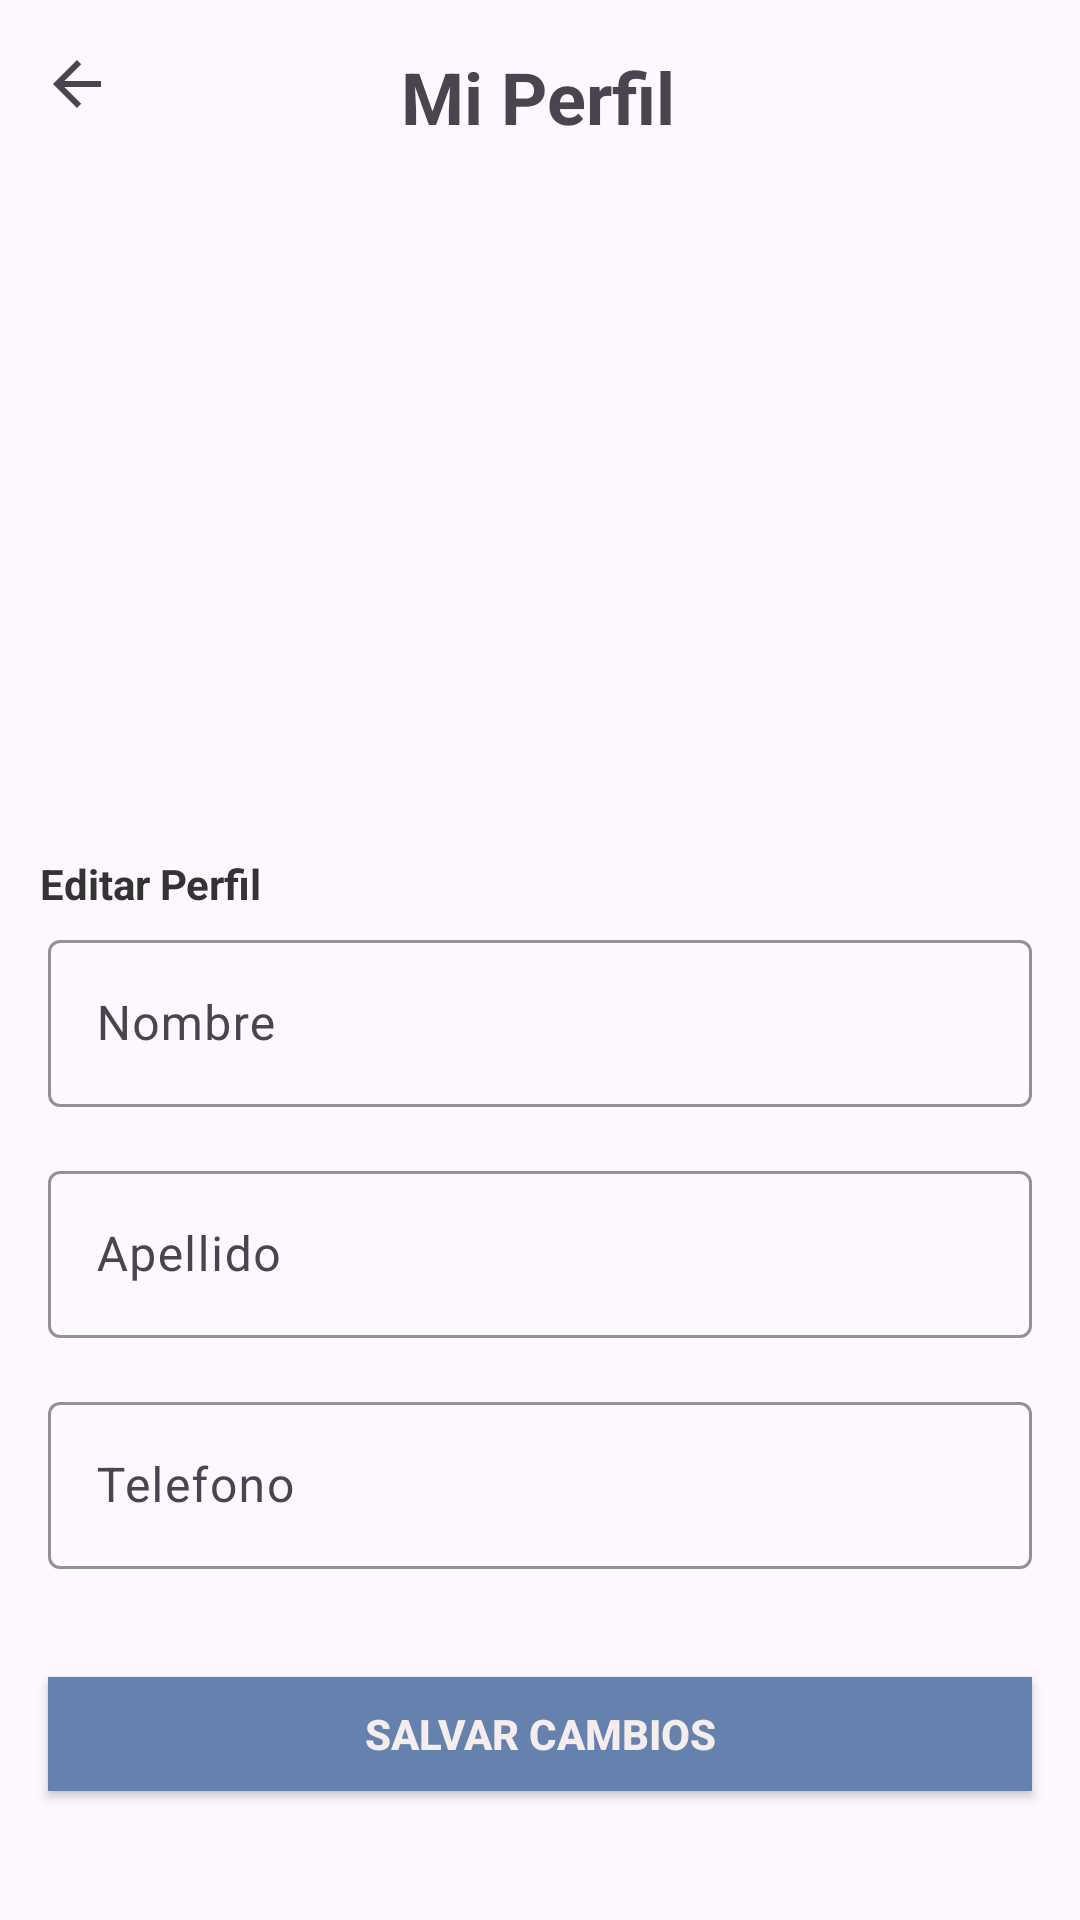

The Android layout XML behind this screen, and the referenced resources:
<!-- AndroidManifest.xml: application theme Theme.Proyecto_Final_Car_Wash -->
<!-- res/layout/fragment_mi_perfil.xml -->
<?xml version="1.0" encoding="utf-8"?>
<androidx.constraintlayout.widget.ConstraintLayout xmlns:android="http://schemas.android.com/apk/res/android"
    xmlns:app="http://schemas.android.com/apk/res-auto"
    xmlns:tools="http://schemas.android.com/tools"
    android:layout_width="match_parent"
    android:layout_height="match_parent">

    <androidx.appcompat.widget.AppCompatButton
        android:id="@+id/salvarCambiosButton"
        android:layout_width="0dp"
        android:layout_height="38dp"
        android:layout_marginHorizontal="16dp"
        android:layout_marginTop="36dp"
        android:background="#6482AD"
        android:text="@string/salvarCambiosButton"
        android:textColor="#F5EDED"
        android:textStyle="bold"
        app:layout_constraintEnd_toEndOf="parent"
        app:layout_constraintStart_toStartOf="parent"
        app:layout_constraintTop_toBottomOf="@+id/telefonoLayout" />

    <com.google.android.material.textfield.TextInputLayout
        android:id="@+id/apellidoLayout"
        android:layout_width="match_parent"
        android:layout_height="wrap_content"
        android:layout_marginHorizontal="16dp"
        android:layout_marginTop="16dp"
        app:boxStrokeColor="#6482AD"
        app:hintTextColor="#6482AD"
        app:layout_constraintEnd_toEndOf="parent"
        app:layout_constraintStart_toStartOf="parent"
        app:layout_constraintTop_toBottomOf="@+id/nombreLayout">

        <com.google.android.material.textfield.TextInputEditText
            android:id="@+id/newPasswordEditText"
            android:layout_width="match_parent"
            android:layout_height="wrap_content"
            android:hint="@string/apellidoTextField"
            android:inputType="text" />
    </com.google.android.material.textfield.TextInputLayout>

    <TextView
        android:id="@+id/cambiarPasswordTitleTextView"
        android:layout_width="wrap_content"
        android:layout_height="wrap_content"
        android:layout_marginBottom="4dp"
        android:text="@string/editPerfilTextView"
        android:textColor="#333333"
        android:textStyle="bold"
        app:layout_constraintBottom_toTopOf="@+id/nombreLayout"
        app:layout_constraintEnd_toEndOf="parent"
        app:layout_constraintHorizontal_bias="0.047"
        app:layout_constraintStart_toStartOf="parent" />

    <com.google.android.material.textfield.TextInputLayout
        android:id="@+id/nombreLayout"
        android:layout_width="match_parent"
        android:layout_height="wrap_content"
        android:layout_marginHorizontal="16dp"
        android:layout_marginTop="308dp"
        app:boxStrokeColor="#6482AD"
        app:hintTextColor="#6482AD"
        app:layout_constraintEnd_toEndOf="parent"
        app:layout_constraintStart_toStartOf="parent"
        app:layout_constraintTop_toTopOf="parent">

        <com.google.android.material.textfield.TextInputEditText
            android:id="@+id/currentPasswordEditText"
            android:layout_width="match_parent"
            android:layout_height="wrap_content"
            android:hint="@string/nombreTextField"
            android:inputType="text" />
    </com.google.android.material.textfield.TextInputLayout>

    <com.google.android.material.textfield.TextInputLayout
        android:id="@+id/telefonoLayout"
        android:layout_width="match_parent"
        android:layout_height="wrap_content"
        android:layout_marginHorizontal="16dp"
        android:layout_marginTop="16dp"
        app:boxStrokeColor="#6482AD"
        app:hintTextColor="#6482AD"
        app:layout_constraintEnd_toEndOf="parent"
        app:layout_constraintStart_toStartOf="parent"
        app:layout_constraintTop_toBottomOf="@+id/apellidoLayout">

        <com.google.android.material.textfield.TextInputEditText
            android:layout_width="match_parent"
            android:layout_height="wrap_content"
            android:hint="@string/telefonoTextField"
            android:inputType="text" />
    </com.google.android.material.textfield.TextInputLayout>

    <TextView
        android:id="@+id/seguridadTilteTextView"
        android:layout_width="wrap_content"
        android:layout_height="wrap_content"
        android:layout_marginTop="16dp"
        android:text="@string/miPerfil"
        android:textSize="24sp"
        android:textStyle="bold"
        app:layout_constraintEnd_toEndOf="parent"
        app:layout_constraintHorizontal_bias="0.498"
        app:layout_constraintStart_toStartOf="parent"
        app:layout_constraintTop_toTopOf="parent" />

    <ImageButton
        android:id="@+id/regresarButton"
        android:layout_width="wrap_content"
        android:layout_height="wrap_content"
        android:layout_marginTop="16dp"
        android:background="?attr/selectableItemBackgroundBorderless"
        android:src="?attr/homeAsUpIndicator"
        app:layout_constraintEnd_toEndOf="parent"
        app:layout_constraintHorizontal_bias="0.041"
        app:layout_constraintStart_toStartOf="parent"
        app:layout_constraintTop_toTopOf="parent" />

    <ImageView
        android:id="@+id/imageViewSelection"
        android:layout_width="207dp"
        android:layout_height="188dp"
        android:layout_marginTop="76dp"
        app:layout_constraintEnd_toEndOf="parent"
        app:layout_constraintStart_toStartOf="parent"
        app:layout_constraintTop_toTopOf="parent"
        tools:srcCompat="@tools:sample/avatars" />
</androidx.constraintlayout.widget.ConstraintLayout>
<!-- resources referenced by this layout -->
<resources>
  <string name="apellidoTextField">Apellido</string>
  <string name="editPerfilTextView">Editar Perfil</string>
  <string name="miPerfil">Mi Perfil</string>
  <string name="nombreTextField">Nombre</string>
  <string name="salvarCambiosButton">Salvar Cambios</string>
  <string name="telefonoTextField">Telefono</string>
  <style name="Theme.Proyecto_Final_Car_Wash" parent="Base.Theme.Proyecto_Final_Car_Wash" />
  <style name="Base.Theme.Proyecto_Final_Car_Wash" parent="Theme.Material3.DayNight.NoActionBar">
          
          
      </style>
</resources>
